Run: headless pygame with SDL's dummy video driver; simulated clock (each Clock.tick advances the game by its frame time, no real sleeping); random seed 0; keys injected as events and as key.get_pressed() state; mouse plan: one left click at the window centre at the start of phase 2, then a move to the lower-right quarter at the start of phase 3.
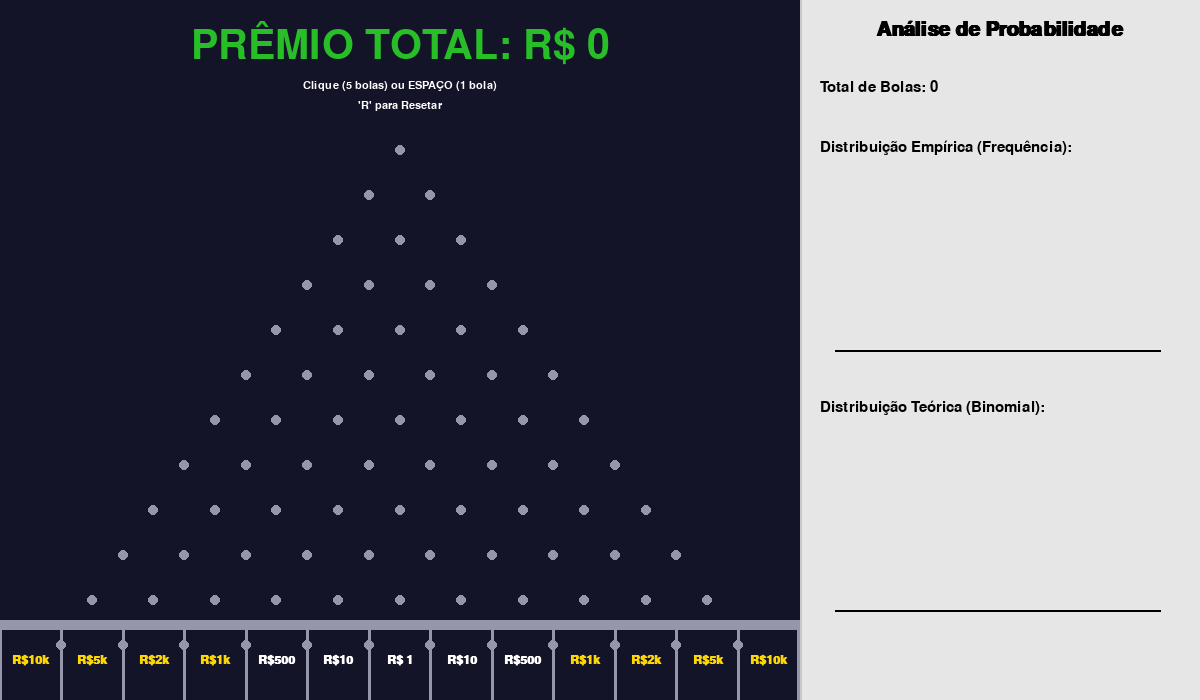
Frame 1 of 4 · flips 1–60 · no input
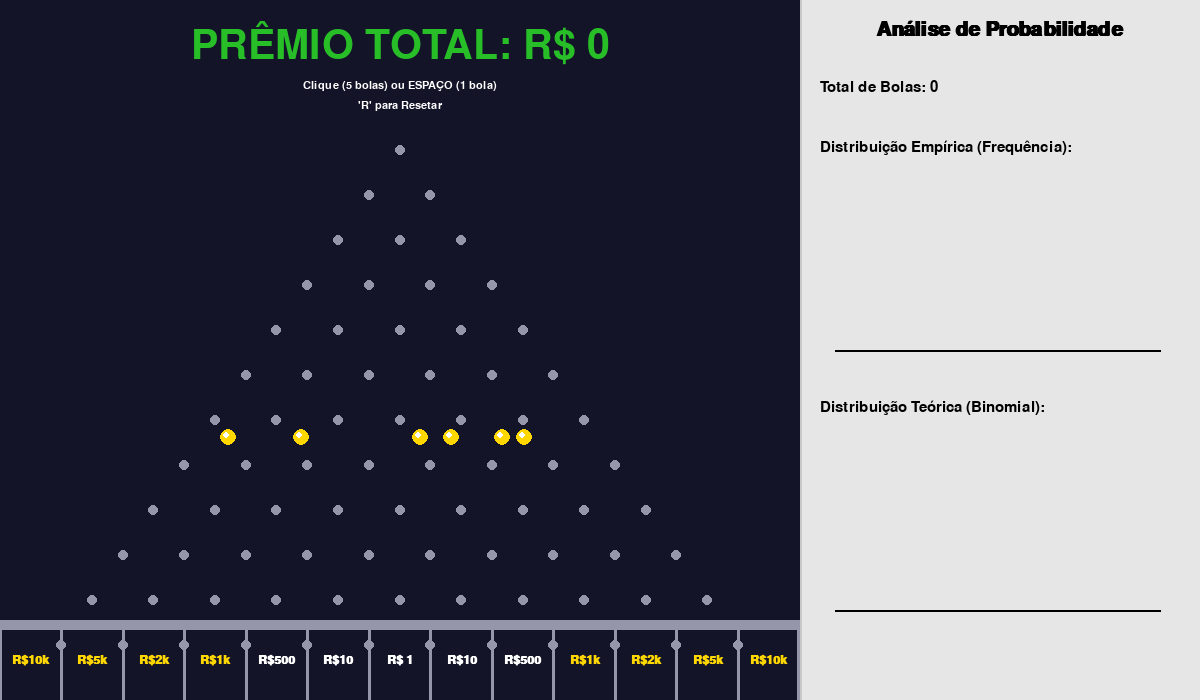
Frame 2 of 4 · flips 61–180 · clicked the window centre · tapped SPACE, RETURN · held RIGHT (→), D
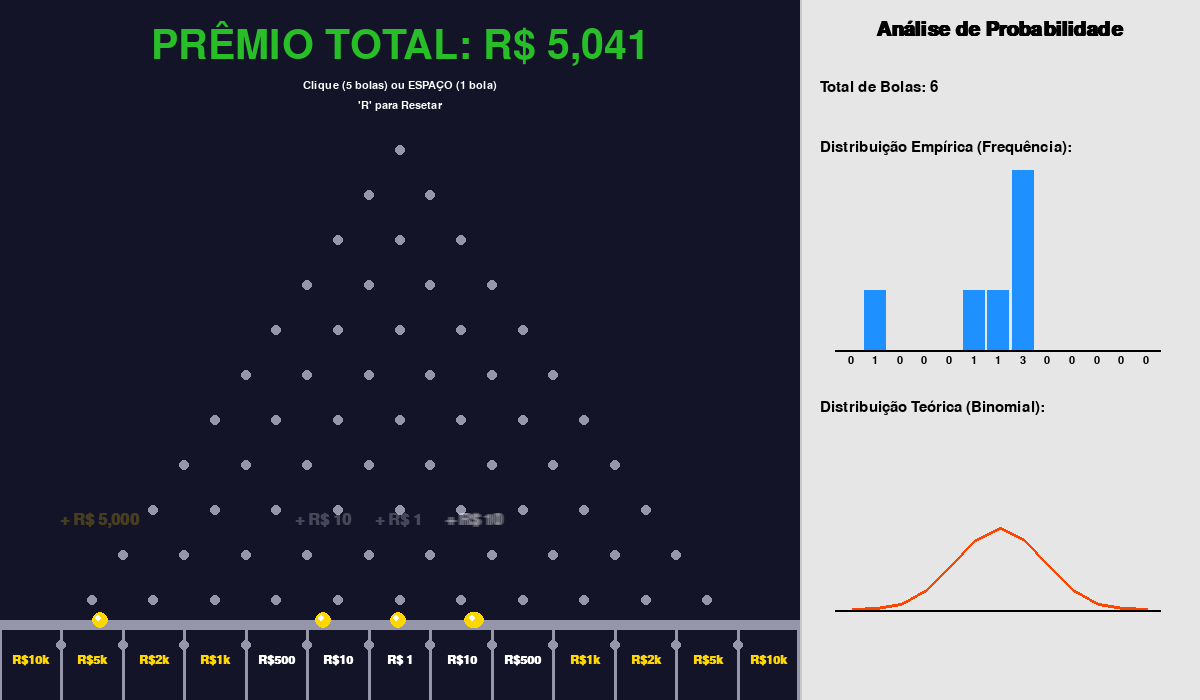
Frame 3 of 4 · flips 181–300 · moved the mouse to the lower-right quarter · held DOWN (↓), S
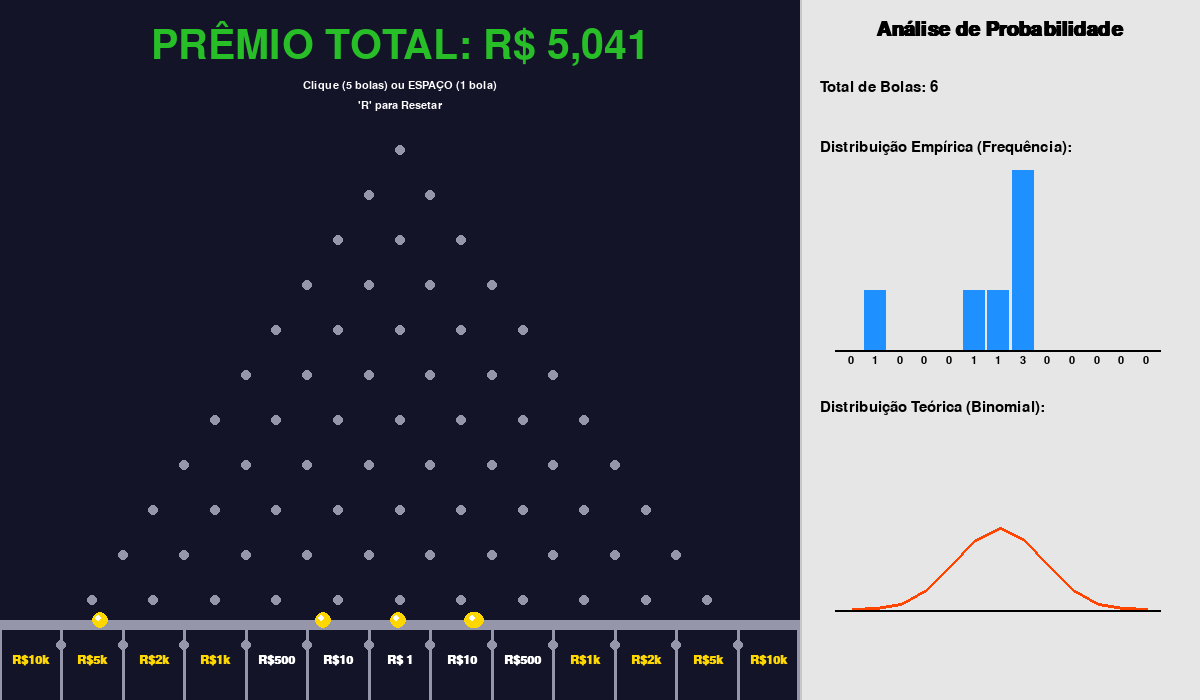
Frame 4 of 4 · flips 301–420 · held LEFT (←), A, UP (↑), W

The pygame program that drew these frames:

import pygame
import random
import math
import time

pygame.init()
pygame.font.init()


WIDTH, HEIGHT = 1200, 700  
GAME_WIDTH = 800         
STATS_WIDTH = 400        

screen = pygame.display.set_mode((WIDTH, HEIGHT))
pygame.display.set_caption("Jogo da Distribuição de Probabilidade - Estilo 'The Wall'")
clock = pygame.time.Clock()

WHITE = (255, 255, 255)
BLACK = (0, 0, 0)
GRAY = (200, 200, 200)
LIGHT_GRAY = (230, 230, 230)
BLUE = (30, 144, 255)
RED = (255, 69, 0)
GREEN = (40, 190, 40)
GOLD = (255, 215, 0)
BG_COLOR = (20, 20, 40) 
PEG_COLOR = (150, 150, 170)

TITLE_FONT = pygame.font.SysFont('Arial', 30, bold=True)
STATS_FONT = pygame.font.SysFont('Arial', 22)
SMALL_FONT = pygame.font.SysFont('Arial', 16)
VALUE_FONT = pygame.font.SysFont('Arial', 18, bold=True)
SCORE_FONT = pygame.font.SysFont('Impact', 60)
FLOATING_FONT = pygame.font.SysFont('Arial', 24, bold=True)

ROWS = 12  
BINS = ROWS + 1 
PEG_RADIUS = 5
BALL_RADIUS = 8
START_Y = 50

BIN_WIDTH = GAME_WIDTH / BINS 
PEG_H_SPACING = BIN_WIDTH 
PEG_V_SPACING = 45 

BIN_VALUES = [
    10000, 5000, 2000, 1000, 500, 10, 1, 10, 500, 1000, 2000, 5000, 10000
]

bin_counts = [0] * BINS
total_balls = 0
total_score = 0 
balls = [] 
pegs = []  
floating_scores = [] 


def calculate_theoretical_dist(n, total):
    if total == 0:
        return [0] * (n + 1)
    
    probs = []
    for k in range(n + 1):
        prob_k = math.comb(n, k) / (2**n)
        probs.append(prob_k * total)
    return probs

def draw_text(text, font, color, x, y, center=False, center_y=False):

    surface = font.render(text, True, color)
    rect = surface.get_rect()
    if center:
        rect.centerx = x
    else:
        rect.x = x
        
    if center_y:
        rect.centery = y
    else:
        rect.y = y
        
    if center and center_y:
        rect.center = (x, y)
        
    screen.blit(surface, rect)


class FloatingScore:
    def __init__(self, x, y, value):
        self.x = x
        self.y = y
        self.value = value
        self.alpha = 255 
        self.vy = -2     

    def update(self):
        self.y += self.vy
        self.alpha -= 5 
        if self.alpha < 0:
            self.alpha = 0

    def draw(self):
        if self.alpha > 0:
            color = GREEN if self.value > 10 else WHITE 
            if self.value >= 1000: color = GOLD
                
            s = FLOATING_FONT.render(f"+ R$ {self.value:,}", True, color)
            s.set_alpha(self.alpha)
            screen.blit(s, (self.x - s.get_width() // 2, self.y - s.get_height() // 2))


class Ball:
    def __init__(self):
        self.x = GAME_WIDTH // 2 + random.randint(-5, 5) 
        self.y = START_Y
        self.vy = 0
        self.vx = 0
        self.current_row = 0 
        self.target_peg_y = pegs[0][0][1] 
        self.active = True
        self.color = GOLD

    def update(self):
        if not self.active:
            return

        
        self.vy += 0.5
        self.y += self.vy
        self.x += self.vx

        
        if self.current_row < ROWS and self.y >= self.target_peg_y:
            self.y = self.target_peg_y 
            
            self.vx = random.choice([-1, 1]) * 2.5 
            self.vy = -1 
            
            self.current_row += 1  
            
            
            if self.current_row < ROWS:
                self.target_peg_y = pegs[self.current_row][0][1] 
            
        
        elif self.current_row == ROWS and self.y > pegs[-1][0][1] + PEG_V_SPACING:
            self.vy = 5 
            self.vx = 0 
            
            
            bin_base_y = HEIGHT - 80 
            if self.y >= bin_base_y:
                self.y = bin_base_y
                self.active = False 
                
                
                bin_width = GAME_WIDTH / BINS
                bin_index = int(self.x / bin_width)
                if bin_index < 0: bin_index = 0
                if bin_index >= BINS: bin_index = BINS - 1
                
                
                global total_balls, total_score
                bin_counts[bin_index] += 1
                total_balls += 1
                
                
                value_won = BIN_VALUES[bin_index]
                total_score += value_won
                floating_scores.append(FloatingScore(self.x, self.y - 20, value_won))


    def draw(self):
        
        pygame.draw.circle(screen, self.color, (int(self.x), int(self.y)), BALL_RADIUS)
        pygame.draw.circle(screen, WHITE, (int(self.x) - 2, int(self.y) - 2), int(BALL_RADIUS // 2.5))



def setup_board():
    
    pegs.clear()
    for r in range(ROWS):
        row_pegs = []
        num_pegs_in_row = r + 1
        
        row_width = (num_pegs_in_row - 1) * PEG_H_SPACING
        start_x = (GAME_WIDTH - row_width) / 2
        
        peg_y = START_Y + 100 + r * PEG_V_SPACING
        
        for i in range(num_pegs_in_row):
            peg_x = start_x + i * PEG_H_SPACING
            row_pegs.append((int(peg_x), int(peg_y)))
        pegs.append(row_pegs)

def draw_board():
    
    for row in pegs:
        for pos in row:
            pygame.draw.circle(screen, PEG_COLOR, pos, PEG_RADIUS)
            
    bin_base_y = HEIGHT - 80
    
    
    for i in range(BINS + 1): 
        line_x = i * BIN_WIDTH
        if i == BINS: 
            line_x -= 2 
        pygame.draw.line(screen, PEG_COLOR, (line_x, bin_base_y), (line_x, HEIGHT), 3)

    
    for i in range(BINS): 
        text_x_center = (i * BIN_WIDTH) + (BIN_WIDTH / 2)
        
        value_text = f"R${BIN_VALUES[i]}"
        if BIN_VALUES[i] >= 1000:
             value_text = f"R${BIN_VALUES[i]//1000}k" 
        if BIN_VALUES[i] == 1:
            value_text = "R$ 1"
            
        color = GOLD if BIN_VALUES[i] >= 1000 else WHITE
        draw_text(value_text, VALUE_FONT, color, text_x_center, bin_base_y + 40, center=True, center_y=True)

    
    pygame.draw.rect(screen, PEG_COLOR, (0, bin_base_y, GAME_WIDTH, 10))


def draw_stats_panel():
    
    pygame.draw.rect(screen, LIGHT_GRAY, (GAME_WIDTH, 0, STATS_WIDTH, HEIGHT))
    pygame.draw.line(screen, GRAY, (GAME_WIDTH, 0), (GAME_WIDTH, HEIGHT), 2)
    
    draw_text("Análise de Probabilidade", TITLE_FONT, BLACK, GAME_WIDTH + STATS_WIDTH / 2, 20, center=True)
    draw_text(f"Total de Bolas: {total_balls}", STATS_FONT, BLACK, GAME_WIDTH + 20, 80)
    
    
    chart_x = GAME_WIDTH + 40
    chart_y_emp = 350 
    chart_y_teo = 610 
    chart_height = 180
    bar_width = (STATS_WIDTH - 80) / BINS
    

    theoretical_counts = calculate_theoretical_dist(ROWS, total_balls)
    
    if total_balls > 0:
        
        max_emp_count = max(bin_counts)
        max_teo_count = max(theoretical_counts)
        
        
        global_max_count = max(max_emp_count, max_teo_count, 1)

        
        draw_text("Distribuição Empírica (Frequência):", STATS_FONT, BLACK, GAME_WIDTH + 20, 140)
        for i, count in enumerate(bin_counts):
            
            bar_h = (count / global_max_count) * chart_height
            bar_rect = pygame.Rect(chart_x + i * bar_width, chart_y_emp - bar_h, bar_width - 2, bar_h)
            pygame.draw.rect(screen, BLUE, bar_rect)
            
            count_text = SMALL_FONT.render(str(count), True, BLACK)
            screen.blit(count_text, (bar_rect.centerx - count_text.get_width() / 2, bar_rect.bottom + 5))
        
        pygame.draw.line(screen, BLACK, (chart_x - 5, chart_y_emp), (chart_x + bar_width * BINS, chart_y_emp), 2)


        draw_text("Distribuição Teórica (Binomial):", STATS_FONT, BLACK, GAME_WIDTH + 20, 400)
        points = []
        for i, theo_count in enumerate(theoretical_counts):
            
            bar_h = (theo_count / global_max_count) * chart_height
            point_x = chart_x + (i + 0.5) * bar_width
            point_y = chart_y_teo - bar_h
            points.append((point_x, point_y))

        if len(points) > 1:
            pygame.draw.lines(screen, RED, False, points, 3)

        pygame.draw.line(screen, BLACK, (chart_x - 5, chart_y_teo), (chart_x + bar_width * BINS, chart_y_teo), 2)

    else:
        
        draw_text("Distribuição Empírica (Frequência):", STATS_FONT, BLACK, GAME_WIDTH + 20, 140)
        pygame.draw.line(screen, BLACK, (chart_x - 5, chart_y_emp), (chart_x + bar_width * BINS, chart_y_emp), 2)
        draw_text("Distribuição Teórica (Binomial):", STATS_FONT, BLACK, GAME_WIDTH + 20, 400)
        pygame.draw.line(screen, BLACK, (chart_x - 5, chart_y_teo), (chart_x + bar_width * BINS, chart_y_teo), 2)



running = True
setup_board() 

while running:
    
    for event in pygame.event.get():
        if event.type == pygame.QUIT:
            running = False
        if event.type == pygame.KEYDOWN:
            if event.key == pygame.K_SPACE:
                balls.append(Ball()) 
            if event.key == pygame.K_r: 
                bin_counts = [0] * BINS
                total_balls = 0
                total_score = 0
                balls.clear()
                floating_scores.clear()
        if event.type == pygame.MOUSEBUTTONDOWN:

            for _ in range(5):
                balls.append(Ball())

    
    for ball in balls:
        ball.update()
        
    for score_anim in floating_scores[:]:
        score_anim.update()
        if score_anim.alpha == 0:
            floating_scores.remove(score_anim)

    
    screen.fill(BG_COLOR) 
    
    
    draw_stats_panel()
    
    
    draw_board()
    
    
    for ball in balls:
        ball.draw()
        
    
    for score_anim in floating_scores:
        score_anim.draw()

    
    draw_text(f"PRÊMIO TOTAL: R$ {total_score:,}", SCORE_FONT, GREEN, GAME_WIDTH // 2, 20, center=True)
    draw_text("Clique (5 bolas) ou ESPAÇO (1 bola)", SMALL_FONT, WHITE, GAME_WIDTH // 2, 80, center=True)
    draw_text("'R' para Resetar", SMALL_FONT, WHITE, GAME_WIDTH // 2, 100, center=True)

    
    pygame.display.flip()
    clock.tick(60) 

pygame.quit()
